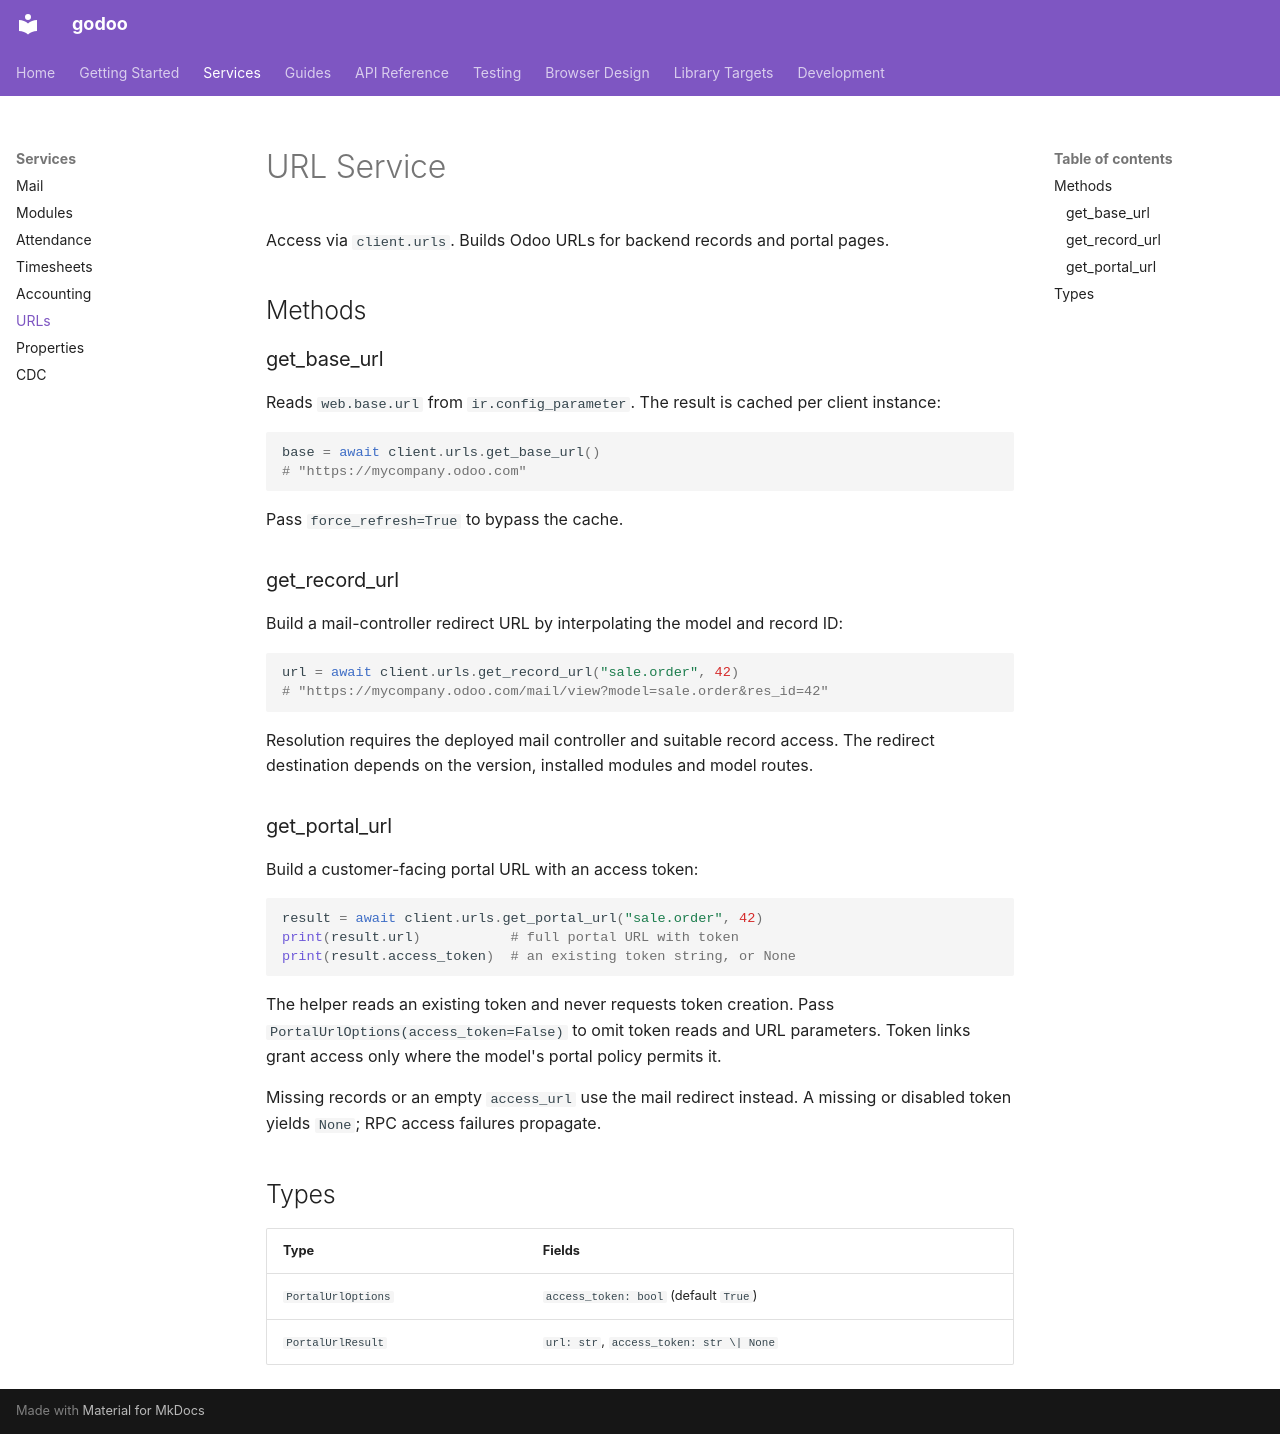

repository: godoo-dev/godoo-py · page: services/urls/index.html · generator: mkdocs

# URL Service

Access via `client.urls`.  Builds Odoo URLs for backend records and portal
pages.

## Methods

### get_base_url

<!-- atlas: base/url-base-url -->

Reads `web.base.url` from `ir.config_parameter`.  The result is cached per
client instance:

```python
base = await client.urls.get_base_url()
# "https://mycompany.odoo.com"
```

Pass `force_refresh=True` to bypass the cache.

### get_record_url

Build a mail-controller redirect URL by interpolating the model and record ID:

```python
url = await client.urls.get_record_url("sale.order", 42)
# "https://mycompany.odoo.com/mail/view?model=sale.order&res_id=42"
```

<!-- atlas: base/url-record-basic -->

Resolution requires the deployed mail controller and suitable record access.
The redirect destination depends on the version, installed modules and model routes.

### get_portal_url

Build a customer-facing portal URL with an access token:

```python
result = await client.urls.get_portal_url("sale.order", 42)
print(result.url)           # full portal URL with token
print(result.access_token)  # an existing token string, or None
```

<!-- atlas: base/url-portal-mixin -->

The helper reads an existing token and never requests token creation. Pass
`PortalUrlOptions(access_token=False)` to omit token reads and URL parameters.
Token links grant access only where the model's portal policy permits it.

<!-- atlas: base/url-record-basic -->

Missing records or an empty `access_url` use the mail redirect instead. A missing
or disabled token yields `None`; RPC access failures propagate.

## Types

| Type | Fields |
|---|---|
| `PortalUrlOptions` | `access_token: bool` (default `True`) |
| `PortalUrlResult` | `url: str`, `access_token: str \| None` |
